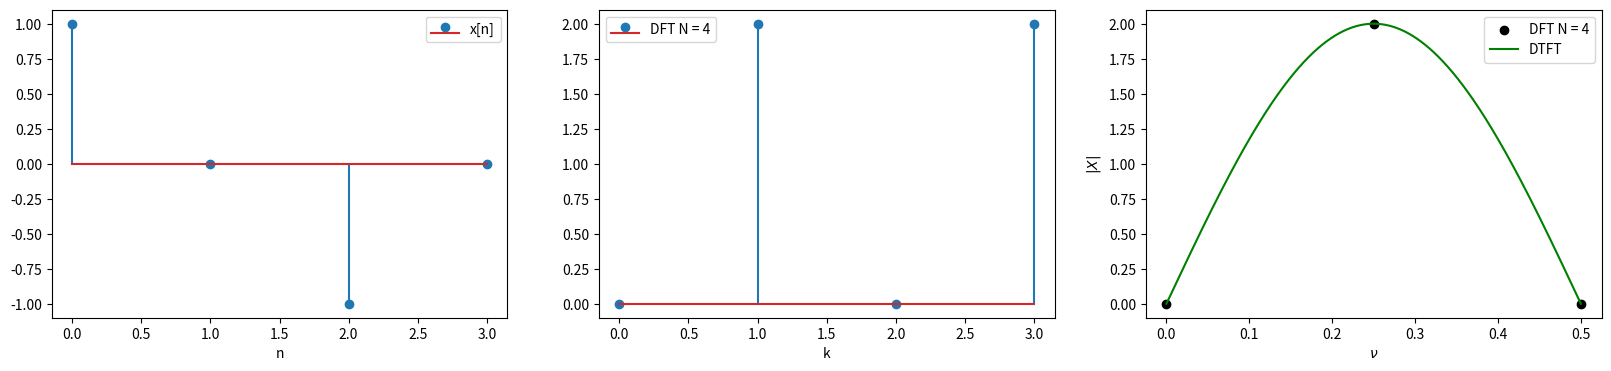
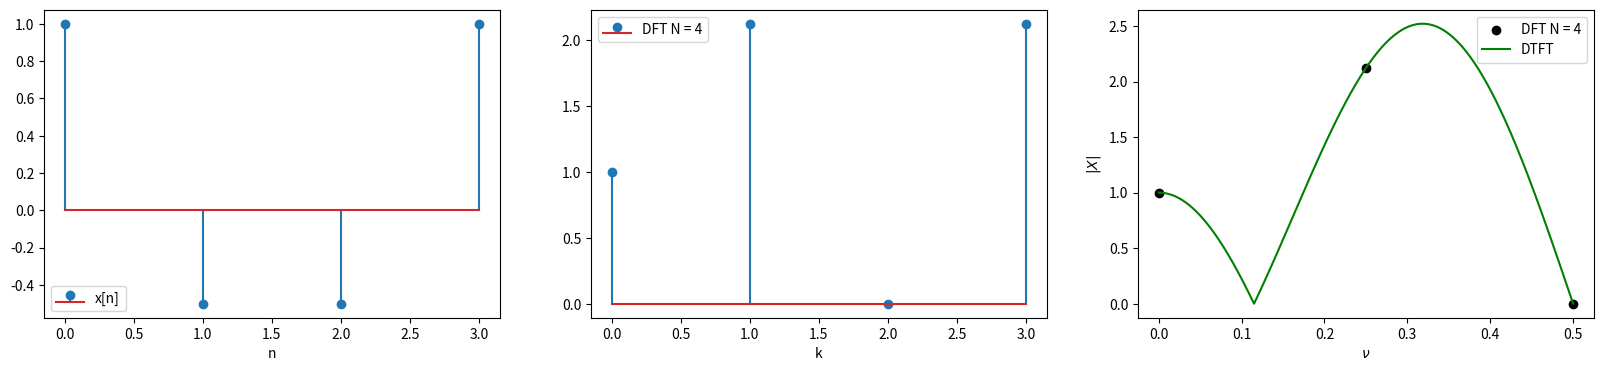
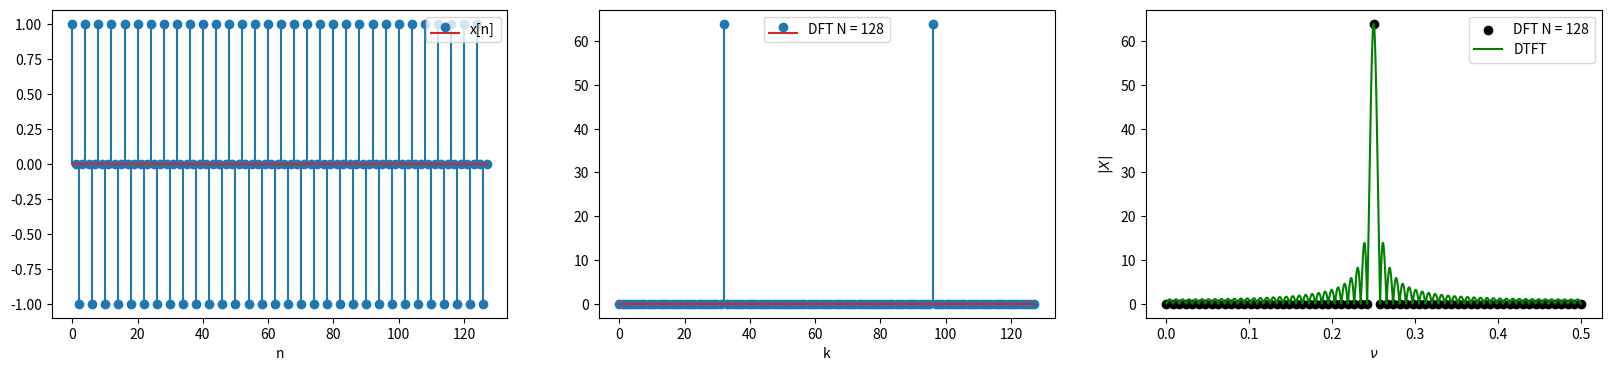
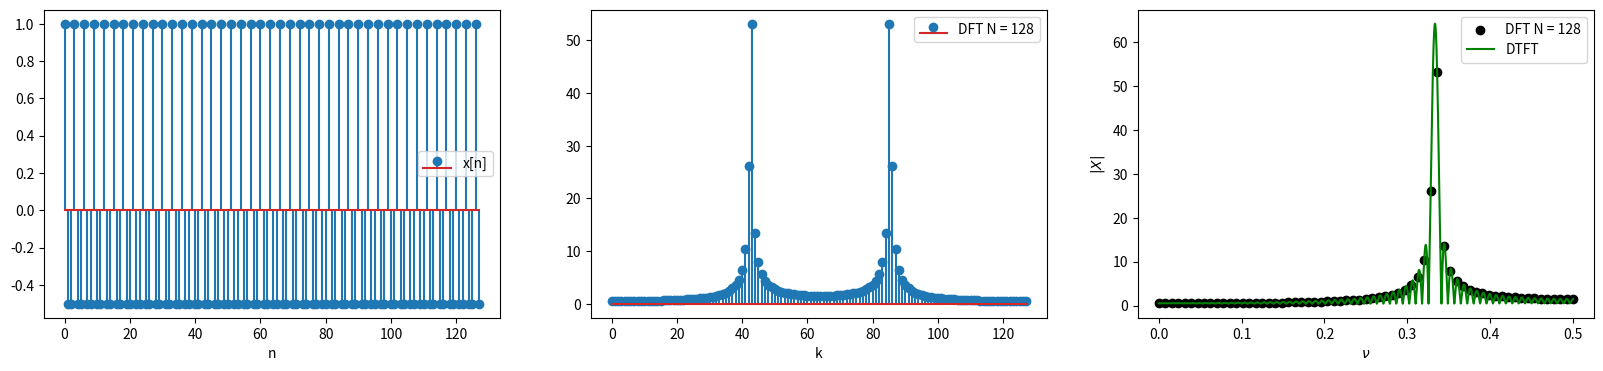

Write Python code to recreate these figures, in order. (Note: this script raises an exception after producing the figures.)
import numpy as np
import matplotlib.pyplot as plt

def direct_dtft(x):
    ## range of normalized frequency -- nu  in [0, 0.5]
    nu = np.arange(0, 0.5, 0.001)
    N_nu_points = len(nu)

    ### the DTFT of x
    X = np.zeros(N_nu_points, dtype=np.complex)

    ## the integer time n
    n = np.arange(len(x))

    for i in range(N_nu_points):
        dtft_exp_nu = np.exp( -2.j * np.pi * nu[i] * n)
        X[i] = np.dot(x, dtft_exp_nu)
    
    return nu, X

def plot_DFT_DTFT(x, use_db=False, use_direct_dtft=False):
    N = len(x)
    X = np.fft.fft(x)
    Xr = np.fft.rfft(x)

    if use_direct_dtft:
        nu, X_dtft = direct_dtft(x)
    else:
        N_fft = 2 ** 16
        X_dtft = np.fft.rfft(x, N_fft)
        nu = np.arange(len(X_dtft)) / N_fft
    nu_k = np.arange(len(Xr)) / N

    fig, ax = plt.subplots(1, 3, figsize=(20, 4))
    ax[0].stem(x, label='x[n]')
    ax[0].set_xlabel('n')
    ax[0].legend()

    ax[1].stem(np.abs(X), label=f'DFT N = {N}')
    ax[1].set_xlabel('k')
    ax[1].legend()

    mag_Xr = np.abs(Xr)
    mag_X_dtft = np.abs(X_dtft)
    if use_db:
        db_tag = 'dB'
        mag_Xr = 20 * np.log10(mag_Xr)
        mag_X_dtft = 20 * np.log10(mag_X_dtft)
    else:
        db_tag = ''
    
    ax[2].scatter(nu_k, mag_Xr, color='k', label=f'DFT N = {N}')
    ax[2].plot(nu, mag_X_dtft, color='g', label='DTFT')
    ax[2].legend()
    ax[2].set_xlabel(r'$\nu$')
    ax[2].set_ylabel(fr'$|X|$')

def plot_DFT_DTFT_AR1(alpha, N):
    n = np.arange(N)
    x = alpha ** n
    X = np.fft.fft(x)
    Xr = np.fft.rfft(x)

    fig, ax = plt.subplots(1, 3, figsize=(20, 4))
    ax[0].stem(x, label='x[n]')
    ax[0].set_xlabel('n')
    ax[0].legend()

    ax[1].stem(np.abs(X), label=f'DFT N = {N}')
    ax[1].set_xlabel('n')
    ax[1].legend()

    mag_Xr = np.abs(Xr)
    nu = np.arange(0, 0.5, 0.001)
    X_dtft = 1 / (1 - alpha * np.exp(-2j * np.pi * nu))
    mag_X_dtft = np.abs(X_dtft)
    nu_k = np.arange(len(Xr)) / N

    ax[2].scatter(nu_k, mag_Xr, color='k', label=f'DFT N = {N}')
    ax[2].plot(nu, mag_X_dtft, color='g', label=fr'DTFT; $\alpha = $ {alpha}')
    ax[2].legend()
    ax[2].set_xlabel(r'$\nu$')
    ax[2].set_ylabel(fr'$|X|$')



def cosine_example(N, nu_0):
    n = np.arange(N)
    x = np.cos(2 * np.pi * nu_0 * n)
    plot_DFT_DTFT(x)

def drect_example(N):
    n = np.arange(N)
    x = (n <= N/2).astype(np.float)
    plot_DFT_DTFT(x)

def hanning_example(N, use_db=True):
    n = np.arange(N)
    x = np.hanning(N)
    plot_DFT_DTFT(x, use_db)

def AR1_example(N, alpha):
    n = np.arange(N)
    x = alpha ** n
    plot_DFT_DTFT_AR1(x)


################################
#####  Simple Example of Cosine
################################

## small N, cos with freq = k/N
cosine_example(4, 1/4)

## small N, cos with freq != k/N
cosine_example(4, 1/3)

## larger N, cos with freq = k/N
cosine_example(128, 1/4)

## larger N, cos with freq != k/N
cosine_example(128, 1/3)

################################
#####  Drect example
################################

for N in [4, 8, 128]:
    drect_example(N)

################################
#####  Hanning Window example
################################

for N in [4, 8, 128]:
    hanning_example(N)

################################
#####  truncated AR1 response
################################
for N in [4, 8, 16]:
    plot_DFT_DTFT_AR1(0.5, N)

for N in [4, 8, 16]:
    plot_DFT_DTFT_AR1(0.95, N)


##############################################
#####  DTFT from diric-interpolted DFT example
##############################################

# [redacted]
## it comes from windowning the periodic signal IDFT{X[k]} by a rect
## this means convolution in frequency, which yields the diric (dinc) interoloation

def diric(v, L):
    return np.sinc(L * v)/np.sinc(v)

N = 8
nu_0 = 1/3
cosine_example(N, nu_0)

### show how we can interpolate DTFT from the DFT
x = np.cos(2 * np.pi * nu_0 * np.arange(N))
nu = np.arange(0, 1, 0.001)
X = np.fft.fft(x)
nu_samples = np.arange(N) / N

X_dtft_hat = np.zeros(len(nu))
diric_terms = np.zeros((N, len(nu)))
for k in range(N):
    diric_terms[k] = ( X[k] * diric(nu - k/N, N) ).real
    X_dtft_hat += diric_terms[k]

plt.figure(figsize=(12, 8))
for k in range(N):
    plt.plot(nu, diric_terms[k].real, linestyle='--')
plt.stem(nu_samples, X.real)
plt.plot(nu, X_dtft_hat.real, color='k')
plt.xlabel(r'$\nu$')
plt.ylabel('diric interpolation terms')